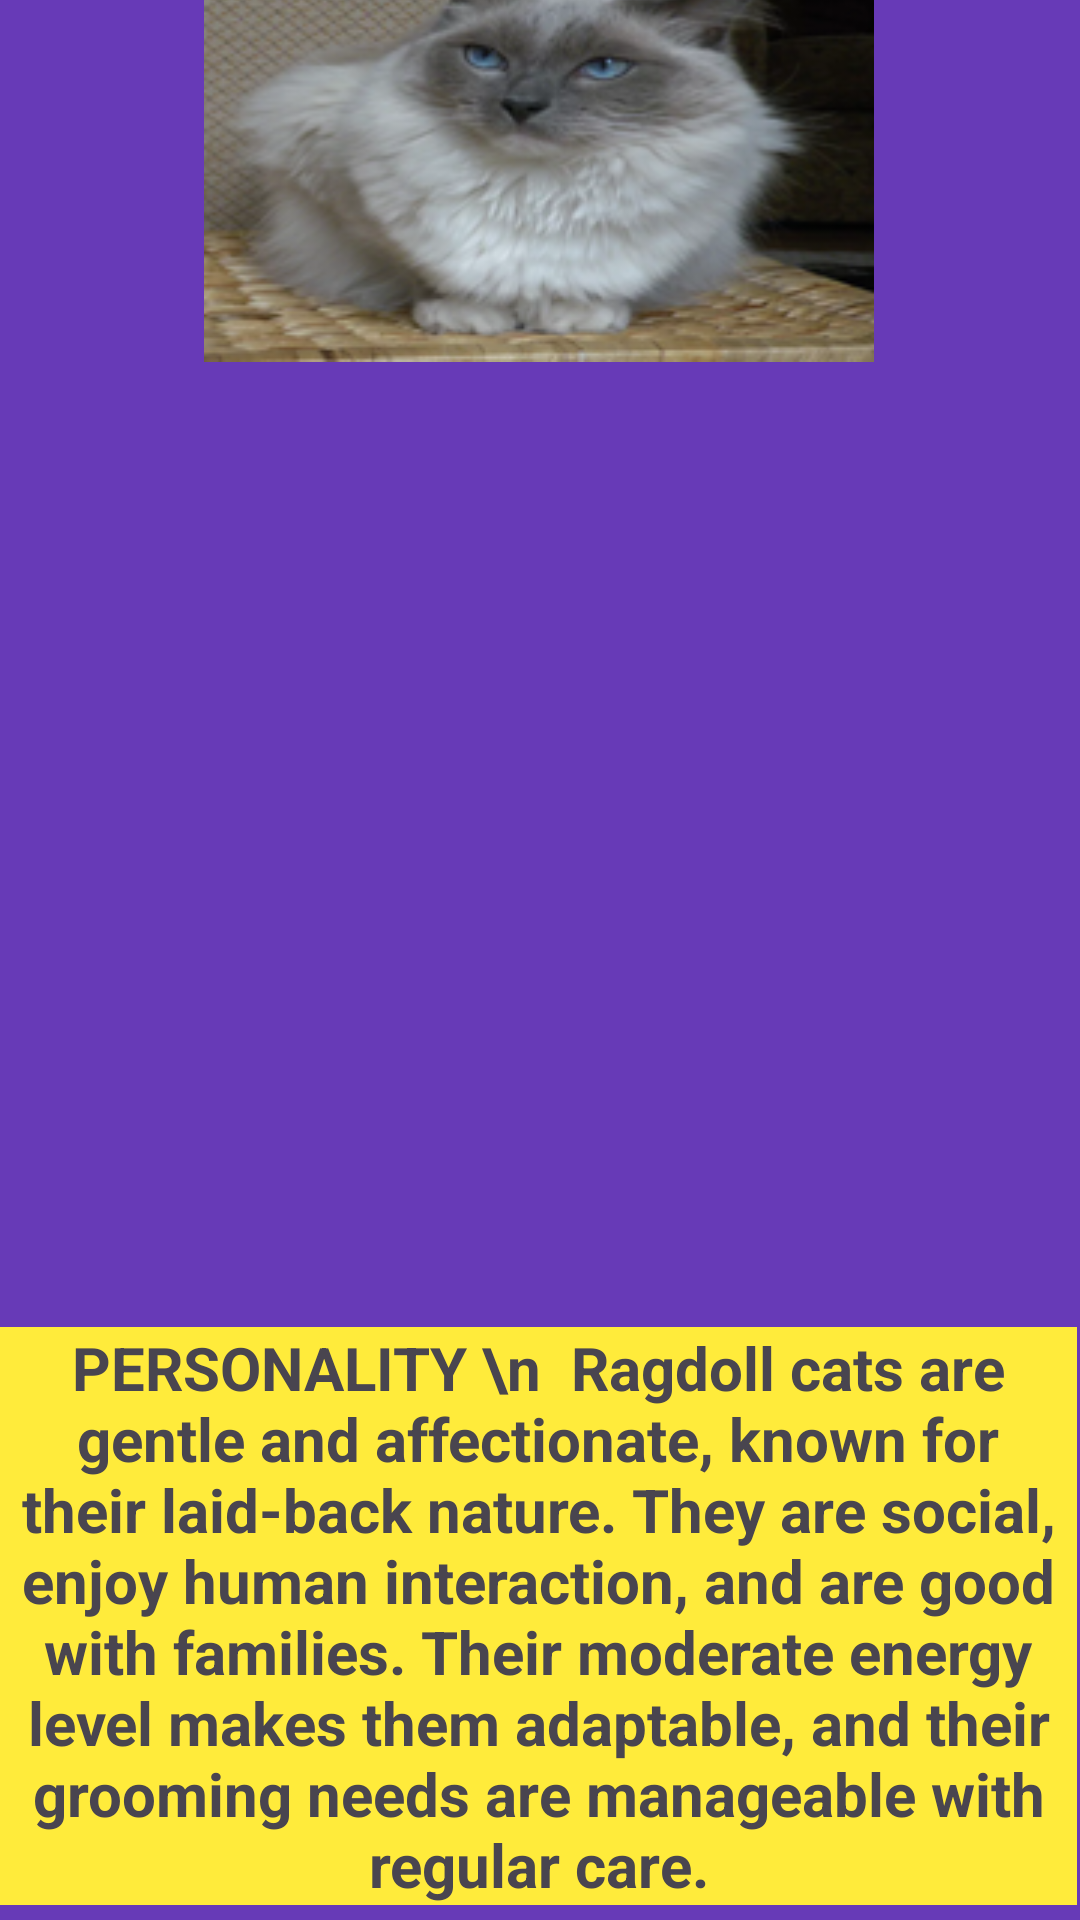

This screen was rendered from an Android layout file. Write that file and the resources it references.
<!-- AndroidManifest.xml: application theme Theme.CatVenture -->
<!-- res/layout/activity_ragdoll.xml -->
<?xml version="1.0" encoding="utf-8"?>
<androidx.constraintlayout.widget.ConstraintLayout xmlns:android="http://schemas.android.com/apk/res/android"
    xmlns:app="http://schemas.android.com/apk/res-auto"
    xmlns:tools="http://schemas.android.com/tools"
    android:layout_width="match_parent"
    android:layout_height="match_parent"
    android:background="#673AB7"
    tools:context=".Ragdoll">

    <TextView
        android:id="@+id/textView8"
        android:layout_width="415dp"
        android:layout_height="35dp"
        android:layout_marginTop="194dp"
        android:layout_marginBottom="502dp"
        android:background="#009688"
        android:text="RAGDOLL"
        android:textAlignment="center"
        android:textColor="#F2FFFFFF"
        android:textSize="24sp"
        app:layout_constraintBottom_toBottomOf="parent"
        app:layout_constraintEnd_toEndOf="parent"
        app:layout_constraintStart_toStartOf="parent"
        app:layout_constraintTop_toTopOf="parent" />

    <TextView
        android:id="@+id/textView9"
        android:layout_width="416dp"
        android:layout_height="34dp"
        android:layout_marginTop="270dp"
        android:layout_marginBottom="427dp"
        android:background="#FFEB3B"
        android:justificationMode="none"
        android:text="HEIGHT: 11 to 13 inches"
        android:textAlignment="center"
        android:textColor="#673AB7"
        android:textSize="20sp"
        android:textStyle="bold"
        app:layout_constraintBottom_toBottomOf="parent"
        app:layout_constraintEnd_toEndOf="parent"
        app:layout_constraintStart_toStartOf="parent"
        app:layout_constraintTop_toTopOf="parent" />

    <TextView
        android:id="@+id/textView14"
        android:layout_width="410dp"
        android:layout_height="34dp"
        android:layout_marginTop="314dp"
        android:layout_marginEnd="1dp"
        android:layout_marginBottom="383dp"
        android:background="#FFEB3B"
        android:text="WEIGHT: 15 to 20 pounds"
        android:textAlignment="center"
        android:textColor="#673AB7"
        android:textSize="20sp"
        android:textStyle="bold"
        app:layout_constraintBottom_toBottomOf="parent"
        app:layout_constraintEnd_toEndOf="parent"
        app:layout_constraintStart_toStartOf="parent"
        app:layout_constraintTop_toTopOf="parent" />

    <TextView
        android:id="@+id/textView15"
        android:layout_width="410dp"
        android:layout_height="78dp"
        android:layout_marginTop="357dp"
        android:layout_marginEnd="1dp"
        android:layout_marginBottom="296dp"
        android:background="#FFEB3B"
        android:text="COAT AND COLOR \n Medium-length and silky with many different colors and patterns with blue eyes"
        android:textAlignment="center"
        android:textColor="#673AB7"
        android:textSize="20sp"
        android:textStyle="bold"
        app:layout_constraintBottom_toBottomOf="parent"
        app:layout_constraintEnd_toEndOf="parent"
        app:layout_constraintStart_toStartOf="parent"
        app:layout_constraintTop_toTopOf="parent" />

    <TextView
        android:id="@+id/textView16"
        android:layout_width="415dp"
        android:layout_height="29dp"
        android:layout_marginTop="448dp"
        android:layout_marginBottom="255dp"
        android:background="#FFEB3B"
        android:text="LIFE EXPECTANCY: 15 to 25 years"
        android:textAlignment="center"
        android:textColor="#673AB7"
        android:textSize="20sp"
        android:textStyle="bold"
        app:layout_constraintBottom_toBottomOf="parent"
        app:layout_constraintEnd_toEndOf="parent"
        app:layout_constraintStart_toStartOf="parent"
        app:layout_constraintTop_toTopOf="parent" />

    <TextView
        android:id="@+id/textView17"
        android:layout_width="wrap_content"
        android:layout_height="wrap_content"
        android:layout_marginTop="488dp"
        android:layout_marginEnd="2dp"
        android:layout_marginBottom="51dp"
        android:background="#FFEB3B"
        android:text="PERSONALITY \n  Ragdoll cats are gentle and affectionate, known for their laid-back nature. They are social, enjoy human interaction, and are good with families. Their moderate energy level makes them adaptable, and their grooming needs are manageable with regular care."
        android:textAlignment="center"
        android:textSize="20sp"
        android:textStyle="bold"
        app:layout_constraintBottom_toBottomOf="parent"
        app:layout_constraintEnd_toEndOf="parent"
        app:layout_constraintStart_toStartOf="parent"
        app:layout_constraintTop_toTopOf="parent" />

    <ImageView
        android:id="@+id/imageView13"
        android:layout_width="wrap_content"
        android:layout_height="wrap_content"
        android:layout_marginStart="93dp"
        android:layout_marginTop="16dp"
        android:layout_marginEnd="94dp"
        android:layout_marginBottom="565dp"
        app:layout_constraintBottom_toBottomOf="parent"
        app:layout_constraintEnd_toEndOf="parent"
        app:layout_constraintStart_toStartOf="parent"
        app:layout_constraintTop_toTopOf="parent"
        app:srcCompat="@drawable/ragdoll" />

</androidx.constraintlayout.widget.ConstraintLayout>
<!-- resources referenced by this layout -->
<resources>
  <!-- drawable ragdoll: png bitmap (drawable, 89634 bytes) -->
  <style name="Theme.CatVenture" parent="Base.Theme.CatVenture" />
  <style name="Base.Theme.CatVenture" parent="Theme.Material3.DayNight.NoActionBar">
          
          
      </style>
</resources>
